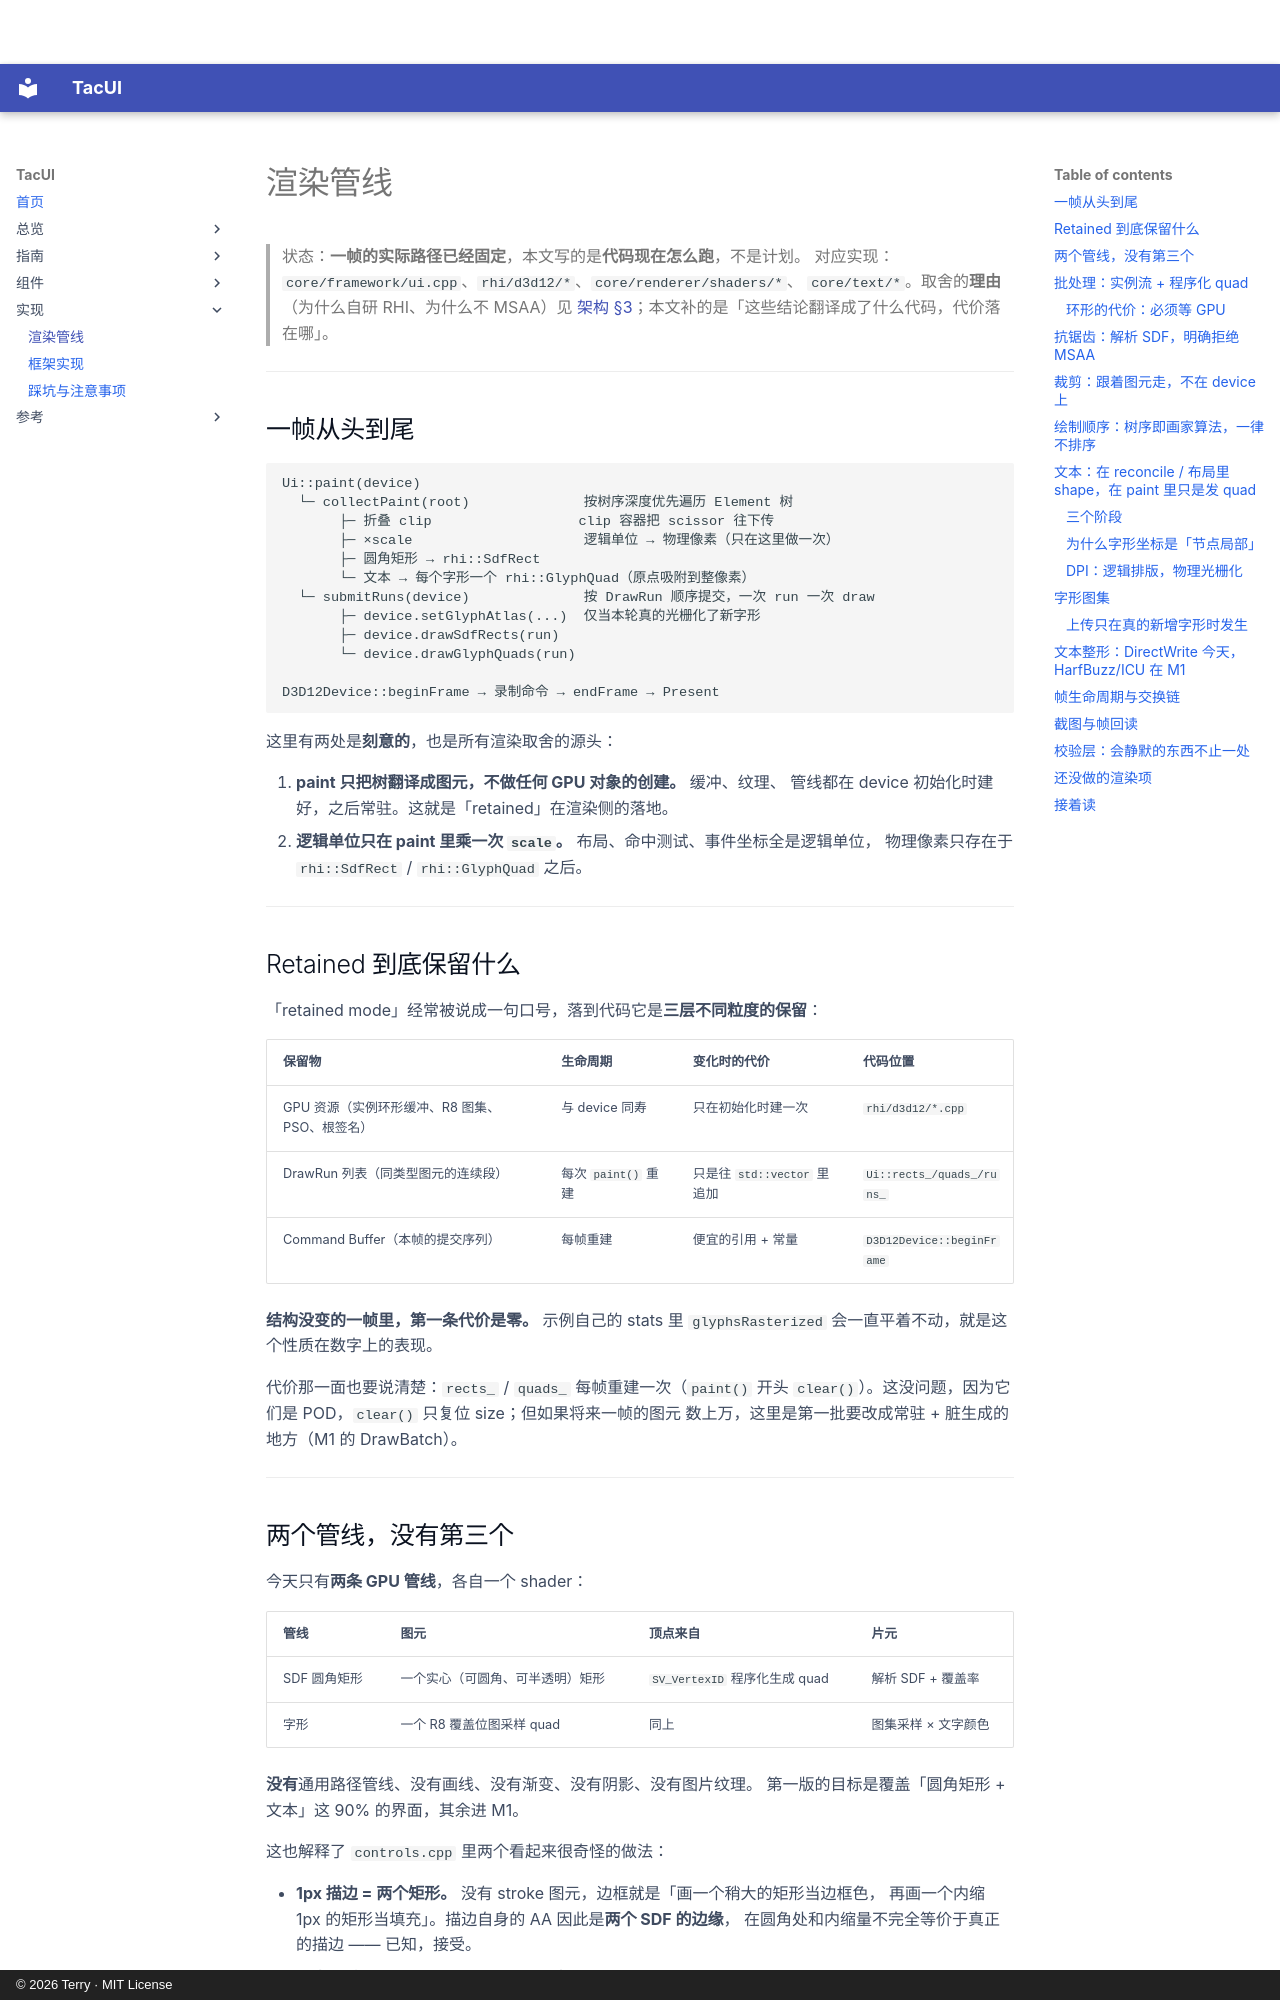

repository: terry-chao/TacUI · page: rendering/index.html · generator: mkdocs · copyright: © 2026 Terry · MIT License

# 渲染管线

> 状态：**一帧的实际路径已经固定**，本文写的是**代码现在怎么跑**，不是计划。
> 对应实现：`core/framework/ui.cpp`、`rhi/d3d12/*`、`core/renderer/shaders/*`、
> `core/text/*`。取舍的**理由**（为什么自研 RHI、为什么不 MSAA）见
> [架构 §3](architecture.md)；本文补的是「这些结论翻译成了什么代码，代价落在哪」。

---

## 一帧从头到尾

```
Ui::paint(device)
  └─ collectPaint(root)              按树序深度优先遍历 Element 树
       ├─ 折叠 clip                  clip 容器把 scissor 往下传
       ├─ ×scale                     逻辑单位 → 物理像素（只在这里做一次）
       ├─ 圆角矩形 → rhi::SdfRect
       └─ 文本 → 每个字形一个 rhi::GlyphQuad（原点吸附到整像素）
  └─ submitRuns(device)              按 DrawRun 顺序提交，一次 run 一次 draw
       ├─ device.setGlyphAtlas(...)  仅当本轮真的光栅化了新字形
       ├─ device.drawSdfRects(run)
       └─ device.drawGlyphQuads(run)

D3D12Device::beginFrame → 录制命令 → endFrame → Present
```

这里有两处是**刻意的**，也是所有渲染取舍的源头：

1. **paint 只把树翻译成图元，不做任何 GPU 对象的创建。** 缓冲、纹理、
   管线都在 device 初始化时建好，之后常驻。这就是「retained」在渲染侧的落地。
2. **逻辑单位只在 paint 里乘一次 `scale`。** 布局、命中测试、事件坐标全是逻辑单位，
   物理像素只存在于 `rhi::SdfRect` / `rhi::GlyphQuad` 之后。

---

## Retained 到底保留什么

「retained mode」经常被说成一句口号，落到代码它是**三层不同粒度的保留**：

| 保留物 | 生命周期 | 变化时的代价 | 代码位置 |
|--------|----------|--------------|----------|
| GPU 资源（实例环形缓冲、R8 图集、PSO、根签名） | 与 device 同寿 | 只在初始化时建一次 | `rhi/d3d12/*.cpp` |
| DrawRun 列表（同类型图元的连续段） | 每次 `paint()` 重建 | 只是往 `std::vector` 里追加 | `Ui::rects_/quads_/runs_` |
| Command Buffer（本帧的提交序列） | 每帧重建 | 便宜的引用 + 常量 | `D3D12Device::beginFrame` |

**结构没变的一帧里，第一条代价是零。** 示例自己的 stats 里
`glyphsRasterized` 会一直平着不动，就是这个性质在数字上的表现。

代价那一面也要说清楚：`rects_` / `quads_` 每帧重建一次（`paint()` 开头
`clear()`）。这没问题，因为它们是 POD，`clear()` 只复位 size；但如果将来一帧的图元
数上万，这里是第一批要改成常驻 + 脏生成的地方（M1 的 DrawBatch）。

---

## 两个管线，没有第三个

今天只有**两条 GPU 管线**，各自一个 shader：

| 管线 | 图元 | 顶点来自 | 片元 |
|------|------|----------|------|
| SDF 圆角矩形 | 一个实心（可圆角、可半透明）矩形 | `SV_VertexID` 程序化生成 quad | 解析 SDF + 覆盖率 |
| 字形 | 一个 R8 覆盖位图采样 quad | 同上 | 图集采样 × 文字颜色 |

**没有**通用路径管线、没有画线、没有渐变、没有阴影、没有图片纹理。
第一版的目标是覆盖「圆角矩形 + 文本」这 90% 的界面，其余进 M1。

这也解释了 `controls.cpp` 里两个看起来很奇怪的做法：

- **1px 描边 = 两个矩形。** 没有 stroke 图元，边框就是「画一个稍大的矩形当边框色，
  再画一个内缩 1px 的矩形当填充」。描边自身的 AA 因此是**两个 SDF 的边缘**，
  在圆角处和内缩量不完全等价于真正的描边 —— 已知，接受。
- **圆点/圆角用 `radius ≥ min(w,h)/2` 表示。** 着色器里 `r = min(radius, min(halfSize))`，
  所以 `radiusPill = 999` 就是胶囊/圆。

---
